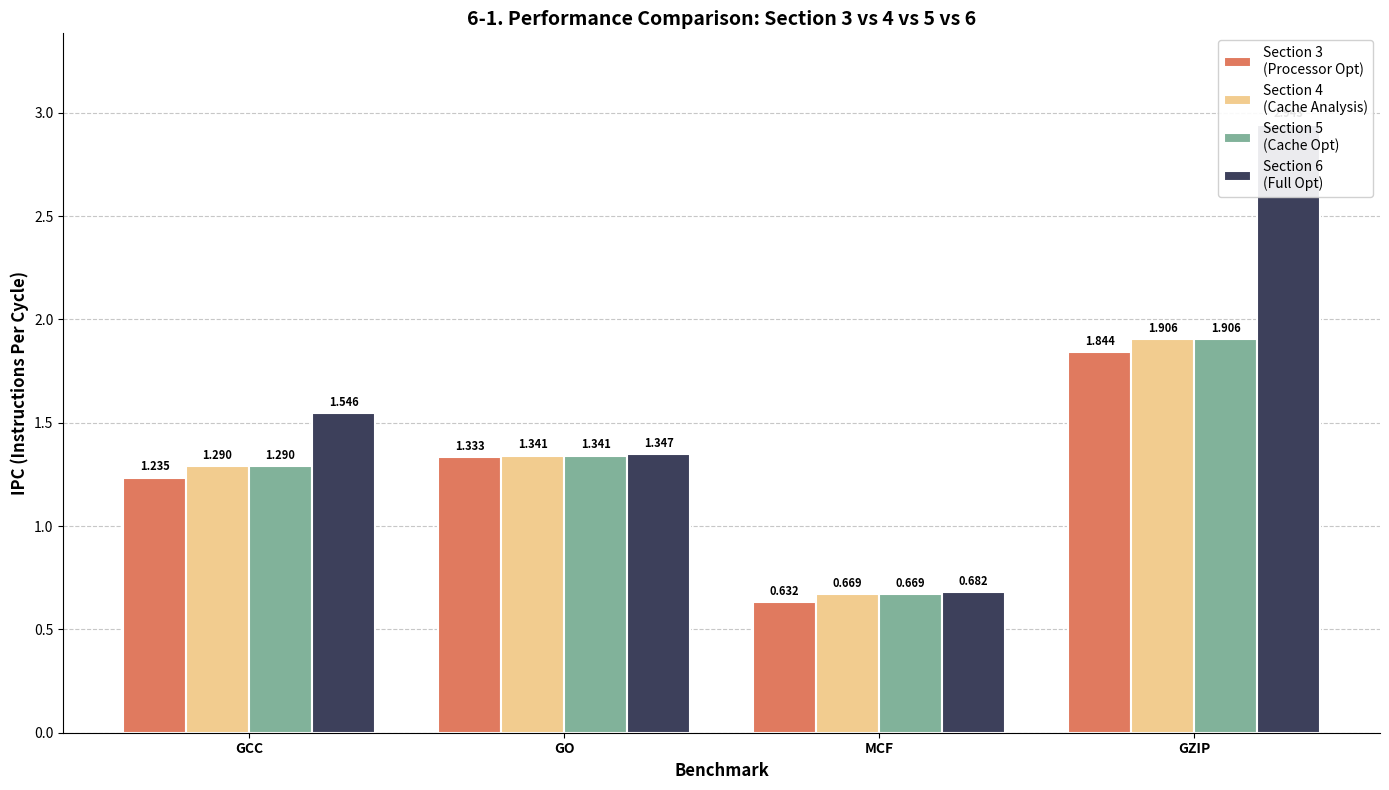
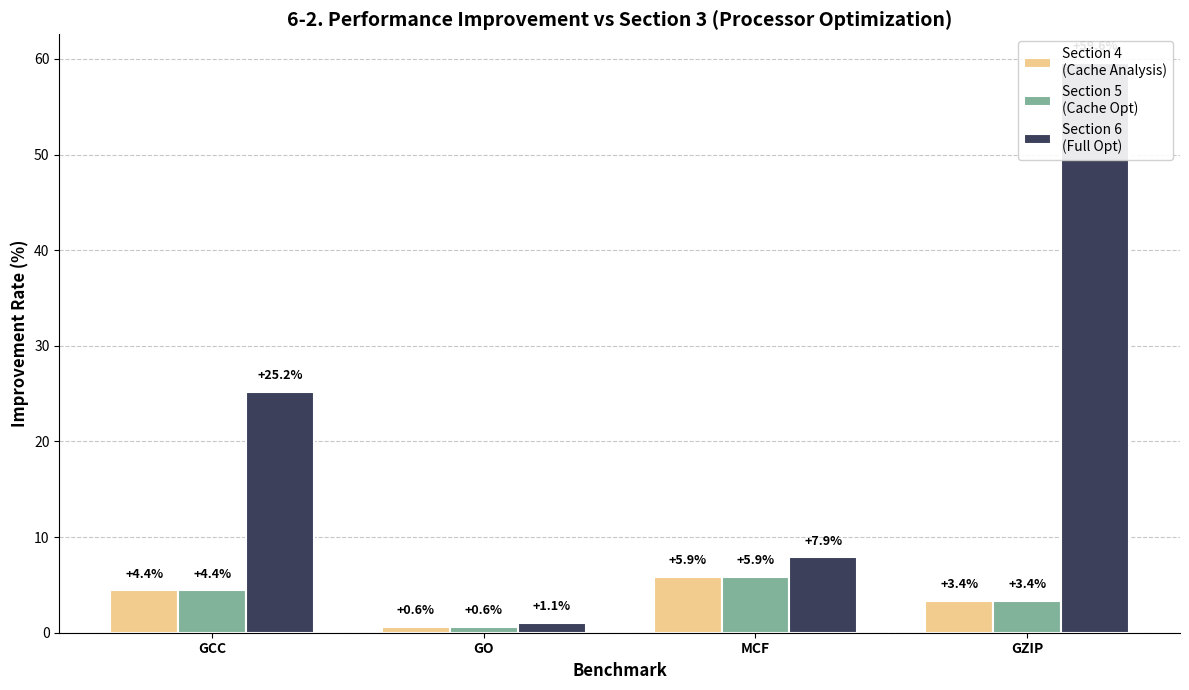
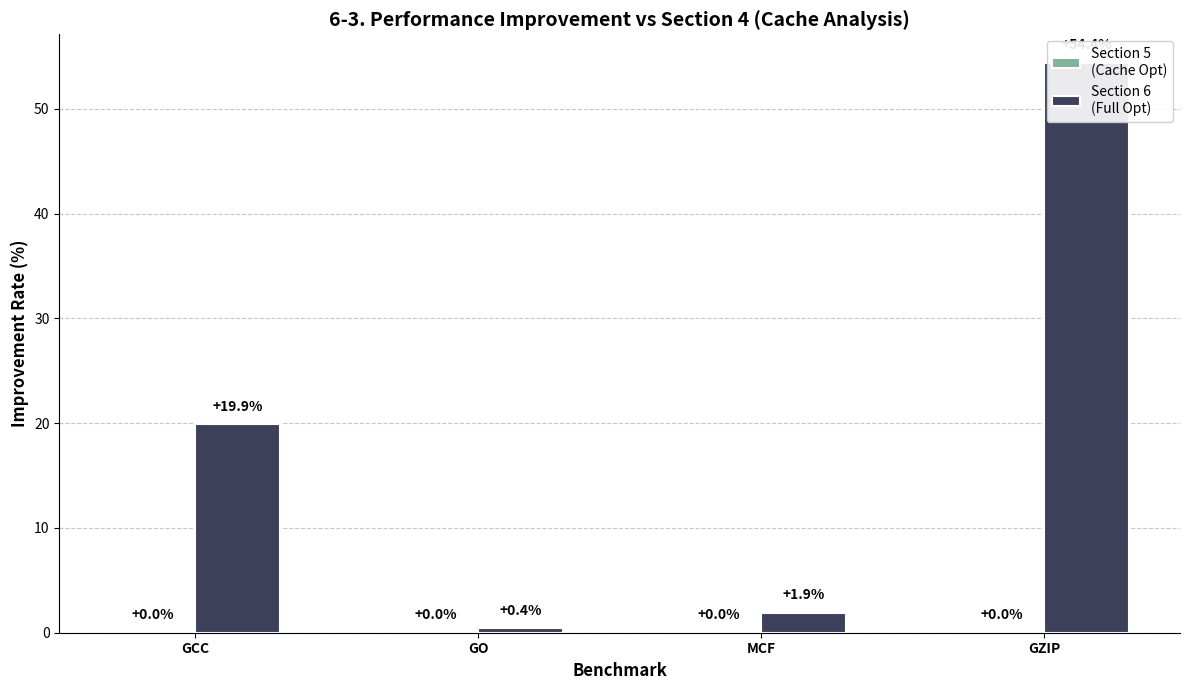
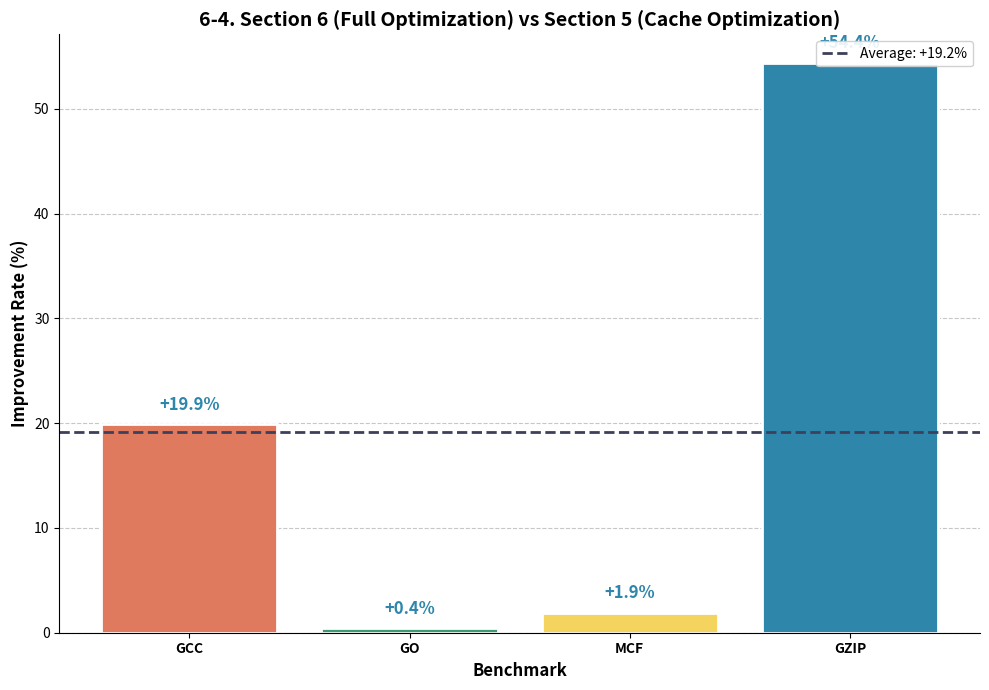
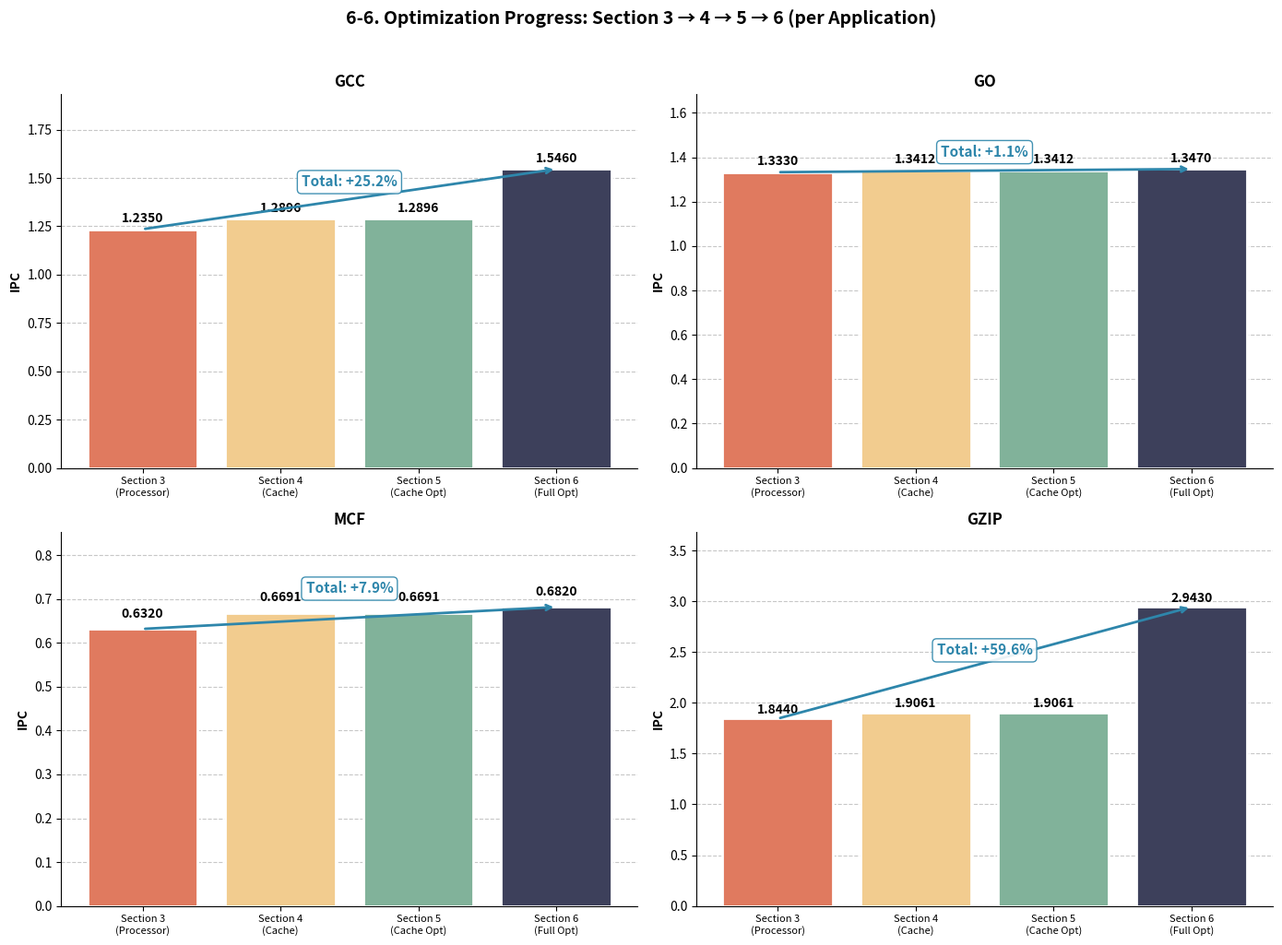

The script that saved these images, in order:
#!/usr/bin/env python3
"""
Section 6: Final System Optimization Comparison Graph
- Section 3, 4, 5 최적 IPC vs Section 6 최적 IPC 비교
"""

import matplotlib.pyplot as plt
import numpy as np

# 벤치마크 설정
BENCHMARKS = ['gcc', 'go', 'mcf', 'gzip']
BENCHMARK_DISPLAY = {'gcc': 'GCC', 'go': 'GO', 'mcf': 'MCF', 'gzip': 'GZIP'}

# 각 Section별 최적 IPC 값 (하드코딩)
IPC_DATA = {
    'section3': {'gcc': 1.235, 'go': 1.333, 'mcf': 0.632, 'gzip': 1.844},
    'section4': {'gcc': 1.2896, 'go': 1.3412, 'mcf': 0.6691, 'gzip': 1.9061},
    'section5': {'gcc': 1.2896, 'go': 1.3412, 'mcf': 0.6691, 'gzip': 1.9061},
    'section6': {'gcc': 1.546, 'go': 1.347, 'mcf': 0.682, 'gzip': 2.943},
}

# 색상 팔레트
COLORS = {
    'section3': '#E07A5F',   # 빨간색 계열
    'section4': '#F2CC8F',   # 노란색 계열
    'section5': '#81B29A',   # 초록색 계열
    'section6': '#3D405B',   # 진한 남색
}


def create_section_comparison_chart(filename='Graph_6_1_Section_Comparison.png'):
    """
    Graph 6-1: Section 3, 4, 5, 6 IPC 비교 그룹 막대그래프
    """
    fig, ax = plt.subplots(figsize=(14, 8))
    
    sections = ['section3', 'section4', 'section5', 'section6']
    section_labels = ['Section 3\n(Processor Opt)', 'Section 4\n(Cache Analysis)', 
                      'Section 5\n(Cache Opt)', 'Section 6\n(Full Opt)']
    
    x = np.arange(len(BENCHMARKS))
    width = 0.2
    
    for i, (section, label) in enumerate(zip(sections, section_labels)):
        ipcs = [IPC_DATA[section][b] for b in BENCHMARKS]
        offset = (i - 1.5) * width
        bars = ax.bar(x + offset, ipcs, width, label=label, 
                     color=COLORS[section], edgecolor='white', linewidth=1.5)
        
        # 값 표시
        for bar, ipc in zip(bars, ipcs):
            ax.text(bar.get_x() + bar.get_width()/2, bar.get_height() + 0.02,
                   f'{ipc:.3f}', ha='center', va='bottom',
                   fontweight='bold', fontsize=8)
    
    ax.set_xlabel('Benchmark', fontweight='bold', fontsize=12)
    ax.set_ylabel('IPC (Instructions Per Cycle)', fontweight='bold', fontsize=12)
    ax.set_title('6-1. Performance Comparison: Section 3 vs 4 vs 5 vs 6',
                 fontweight='bold', fontsize=14)
    ax.set_xticks(x)
    ax.set_xticklabels([BENCHMARK_DISPLAY[b] for b in BENCHMARKS], fontweight='bold')
    ax.legend(loc='upper right', framealpha=0.9)
    ax.yaxis.grid(True, linestyle='--', alpha=0.7)
    ax.set_axisbelow(True)
    ax.spines['top'].set_visible(False)
    ax.spines['right'].set_visible(False)
    
    # Y축 범위 설정
    all_ipcs = [IPC_DATA[s][b] for s in sections for b in BENCHMARKS]
    ax.set_ylim(0, max(all_ipcs) * 1.15)
    
    plt.tight_layout()
    plt.savefig(filename, dpi=300, bbox_inches='tight', facecolor='white')
    print(f"✅ Generated: {filename}")
    plt.close()


def create_improvement_vs_section3(filename='Graph_6_2_Improvement_vs_Section3.png'):
    """
    Graph 6-2: Section 3 대비 각 Section 개선율 비교
    """
    fig, ax = plt.subplots(figsize=(12, 7))
    
    sections_to_compare = ['section4', 'section5', 'section6']
    section_labels = ['Section 4\n(Cache Analysis)', 'Section 5\n(Cache Opt)', 'Section 6\n(Full Opt)']
    colors = [COLORS['section4'], COLORS['section5'], COLORS['section6']]
    
    x = np.arange(len(BENCHMARKS))
    width = 0.25
    
    for i, (section, label, color) in enumerate(zip(sections_to_compare, section_labels, colors)):
        improvements = []
        for b in BENCHMARKS:
            baseline = IPC_DATA['section3'][b]
            current = IPC_DATA[section][b]
            imp = ((current - baseline) / baseline) * 100
            improvements.append(imp)
        
        offset = (i - 1) * width
        bars = ax.bar(x + offset, improvements, width, label=label, 
                     color=color, edgecolor='white', linewidth=1.5)
        
        # 값 표시
        for bar, imp in zip(bars, improvements):
            va = 'bottom' if imp >= 0 else 'top'
            offset_y = 1 if imp >= 0 else -1
            ax.text(bar.get_x() + bar.get_width()/2, bar.get_height() + offset_y,
                   f'{imp:+.1f}%', ha='center', va=va,
                   fontweight='bold', fontsize=9)
    
    ax.set_xlabel('Benchmark', fontweight='bold', fontsize=12)
    ax.set_ylabel('Improvement Rate (%)', fontweight='bold', fontsize=12)
    ax.set_title('6-2. Performance Improvement vs Section 3 (Processor Optimization)',
                 fontweight='bold', fontsize=14)
    ax.set_xticks(x)
    ax.set_xticklabels([BENCHMARK_DISPLAY[b] for b in BENCHMARKS], fontweight='bold')
    ax.legend(loc='upper right', framealpha=0.9)
    ax.axhline(y=0, color='black', linestyle='-', linewidth=0.5)
    ax.yaxis.grid(True, linestyle='--', alpha=0.7)
    ax.set_axisbelow(True)
    ax.spines['top'].set_visible(False)
    ax.spines['right'].set_visible(False)
    
    plt.tight_layout()
    plt.savefig(filename, dpi=300, bbox_inches='tight', facecolor='white')
    print(f"✅ Generated: {filename}")
    plt.close()


def create_improvement_vs_section4(filename='Graph_6_3_Improvement_vs_Section4.png'):
    """
    Graph 6-3: Section 4 대비 Section 5, 6 개선율 비교
    """
    fig, ax = plt.subplots(figsize=(12, 7))
    
    sections_to_compare = ['section5', 'section6']
    section_labels = ['Section 5\n(Cache Opt)', 'Section 6\n(Full Opt)']
    colors = [COLORS['section5'], COLORS['section6']]
    
    x = np.arange(len(BENCHMARKS))
    width = 0.3
    
    for i, (section, label, color) in enumerate(zip(sections_to_compare, section_labels, colors)):
        improvements = []
        for b in BENCHMARKS:
            baseline = IPC_DATA['section4'][b]
            current = IPC_DATA[section][b]
            imp = ((current - baseline) / baseline) * 100
            improvements.append(imp)
        
        offset = (i - 0.5) * width
        bars = ax.bar(x + offset, improvements, width, label=label, 
                     color=color, edgecolor='white', linewidth=1.5)
        
        # 값 표시
        for bar, imp in zip(bars, improvements):
            va = 'bottom' if imp >= 0 else 'top'
            offset_y = 1 if imp >= 0 else -1
            ax.text(bar.get_x() + bar.get_width()/2, bar.get_height() + offset_y,
                   f'{imp:+.1f}%', ha='center', va=va,
                   fontweight='bold', fontsize=10)
    
    ax.set_xlabel('Benchmark', fontweight='bold', fontsize=12)
    ax.set_ylabel('Improvement Rate (%)', fontweight='bold', fontsize=12)
    ax.set_title('6-3. Performance Improvement vs Section 4 (Cache Analysis)',
                 fontweight='bold', fontsize=14)
    ax.set_xticks(x)
    ax.set_xticklabels([BENCHMARK_DISPLAY[b] for b in BENCHMARKS], fontweight='bold')
    ax.legend(loc='upper right', framealpha=0.9)
    ax.axhline(y=0, color='black', linestyle='-', linewidth=0.5)
    ax.yaxis.grid(True, linestyle='--', alpha=0.7)
    ax.set_axisbelow(True)
    ax.spines['top'].set_visible(False)
    ax.spines['right'].set_visible(False)
    
    plt.tight_layout()
    plt.savefig(filename, dpi=300, bbox_inches='tight', facecolor='white')
    print(f"✅ Generated: {filename}")
    plt.close()


def create_improvement_vs_section5(filename='Graph_6_4_Improvement_vs_Section5.png'):
    """
    Graph 6-4: Section 5 대비 Section 6 개선율 비교
    """
    fig, ax = plt.subplots(figsize=(10, 7))
    
    improvements = []
    for b in BENCHMARKS:
        baseline = IPC_DATA['section5'][b]
        current = IPC_DATA['section6'][b]
        imp = ((current - baseline) / baseline) * 100
        improvements.append(imp)
    
    x = np.arange(len(BENCHMARKS))
    colors = ['#E07A5F', '#3D9970', '#F4D35E', '#2E86AB']
    
    bars = ax.bar(x, improvements, color=colors, edgecolor='white', linewidth=2)
    
    # 값 표시
    for bar, imp in zip(bars, improvements):
        va = 'bottom' if imp >= 0 else 'top'
        offset_y = 1 if imp >= 0 else -1
        color = '#2E86AB' if imp >= 0 else '#C73E1D'
        ax.text(bar.get_x() + bar.get_width()/2, bar.get_height() + offset_y,
               f'{imp:+.1f}%', ha='center', va=va,
               fontweight='bold', fontsize=12, color=color)
    
    # 평균 개선율
    avg_imp = np.mean(improvements)
    ax.axhline(y=avg_imp, color='#3D405B', linestyle='--', linewidth=2, label=f'Average: {avg_imp:+.1f}%')
    
    ax.set_xlabel('Benchmark', fontweight='bold', fontsize=12)
    ax.set_ylabel('Improvement Rate (%)', fontweight='bold', fontsize=12)
    ax.set_title('6-4. Section 6 (Full Optimization) vs Section 5 (Cache Optimization)',
                 fontweight='bold', fontsize=14)
    ax.set_xticks(x)
    ax.set_xticklabels([BENCHMARK_DISPLAY[b] for b in BENCHMARKS], fontweight='bold')
    ax.legend(loc='upper right', framealpha=0.9)
    ax.axhline(y=0, color='black', linestyle='-', linewidth=0.5)
    ax.yaxis.grid(True, linestyle='--', alpha=0.7)
    ax.set_axisbelow(True)
    ax.spines['top'].set_visible(False)
    ax.spines['right'].set_visible(False)
    
    plt.tight_layout()
    plt.savefig(filename, dpi=300, bbox_inches='tight', facecolor='white')
    print(f"✅ Generated: {filename}")
    plt.close()


def create_summary_table(filename='Graph_6_5_Summary_Table.png'):
    """
    Graph 6-5: 전체 요약 테이블
    """
    fig, ax = plt.subplots(figsize=(16, 7))
    ax.axis('off')
    
    # 테이블 데이터 준비
    headers = ['Benchmark', 
               'Section 3\n(Processor)', 
               'Section 4\n(Cache)', 
               'Section 5\n(Cache Opt)', 
               'Section 6\n(Full Opt)',
               'Δ vs S3',
               'Δ vs S4',
               'Δ vs S5']
    
    table_data = []
    for b in BENCHMARKS:
        s3 = IPC_DATA['section3'][b]
        s4 = IPC_DATA['section4'][b]
        s5 = IPC_DATA['section5'][b]
        s6 = IPC_DATA['section6'][b]
        
        imp_vs_s3 = ((s6 - s3) / s3) * 100
        imp_vs_s4 = ((s6 - s4) / s4) * 100
        imp_vs_s5 = ((s6 - s5) / s5) * 100
        
        row = [
            BENCHMARK_DISPLAY[b],
            f'{s3:.4f}',
            f'{s4:.4f}',
            f'{s5:.4f}',
            f'{s6:.4f}',
            f'{imp_vs_s3:+.1f}%',
            f'{imp_vs_s4:+.1f}%',
            f'{imp_vs_s5:+.1f}%'
        ]
        table_data.append(row)
    
    # 평균 행 추가
    avg_s3 = np.mean([IPC_DATA['section3'][b] for b in BENCHMARKS])
    avg_s4 = np.mean([IPC_DATA['section4'][b] for b in BENCHMARKS])
    avg_s5 = np.mean([IPC_DATA['section5'][b] for b in BENCHMARKS])
    avg_s6 = np.mean([IPC_DATA['section6'][b] for b in BENCHMARKS])
    
    avg_imp_s3 = np.mean([((IPC_DATA['section6'][b] - IPC_DATA['section3'][b]) / IPC_DATA['section3'][b]) * 100 for b in BENCHMARKS])
    avg_imp_s4 = np.mean([((IPC_DATA['section6'][b] - IPC_DATA['section4'][b]) / IPC_DATA['section4'][b]) * 100 for b in BENCHMARKS])
    avg_imp_s5 = np.mean([((IPC_DATA['section6'][b] - IPC_DATA['section5'][b]) / IPC_DATA['section5'][b]) * 100 for b in BENCHMARKS])
    
    avg_row = [
        'Average',
        f'{avg_s3:.4f}',
        f'{avg_s4:.4f}',
        f'{avg_s5:.4f}',
        f'{avg_s6:.4f}',
        f'{avg_imp_s3:+.1f}%',
        f'{avg_imp_s4:+.1f}%',
        f'{avg_imp_s5:+.1f}%'
    ]
    table_data.append(avg_row)
    
    # 테이블 생성
    table = ax.table(cellText=table_data, colLabels=headers,
                     loc='center', cellLoc='center')
    
    table.auto_set_font_size(False)
    table.set_fontsize(10)
    table.scale(1.2, 2)
    
    # 헤더 스타일
    for i in range(len(headers)):
        table[(0, i)].set_facecolor('#3D405B')
        table[(0, i)].set_text_props(color='white', fontweight='bold')
    
    # 행 색상
    for i in range(1, len(table_data) + 1):
        for j in range(len(headers)):
            if i == len(table_data):  # 평균 행
                table[(i, j)].set_facecolor('#E8E8E8')
                table[(i, j)].set_text_props(fontweight='bold')
            elif i % 2 == 0:
                table[(i, j)].set_facecolor('#F5F5F5')
    
    ax.set_title('6-5. System Optimization Summary: IPC Comparison & Improvement Rates',
                 fontweight='bold', fontsize=14, pad=20)
    
    plt.tight_layout()
    plt.savefig(filename, dpi=300, bbox_inches='tight', facecolor='white')
    print(f"✅ Generated: {filename}")
    plt.close()


def create_waterfall_chart(filename='Graph_6_6_Optimization_Waterfall.png'):
    """
    Graph 6-6: Application별 최적화 단계 Waterfall 차트
    """
    fig, axes = plt.subplots(2, 2, figsize=(14, 10))
    axes = axes.flatten()
    
    colors = ['#E07A5F', '#F2CC8F', '#81B29A', '#3D405B']
    stage_labels = ['Section 3\n(Processor)', 'Section 4\n(Cache)', 'Section 5\n(Cache Opt)', 'Section 6\n(Full Opt)']
    sections = ['section3', 'section4', 'section5', 'section6']
    
    for idx, bench in enumerate(BENCHMARKS):
        ax = axes[idx]
        
        ipcs = [IPC_DATA[s][bench] for s in sections]
        
        x = np.arange(len(ipcs))
        bars = ax.bar(x, ipcs, color=colors, edgecolor='white', linewidth=2)
        
        # 값 표시
        for bar, ipc in zip(bars, ipcs):
            ax.text(bar.get_x() + bar.get_width()/2, bar.get_height() + 0.02,
                   f'{ipc:.4f}', ha='center', va='bottom',
                   fontweight='bold', fontsize=10)
        
        # 전체 개선율 (Section 3 → Section 6)
        total_imp = ((ipcs[3] - ipcs[0]) / ipcs[0]) * 100
        ax.annotate('', xy=(3, ipcs[3]), xytext=(0, ipcs[0]),
                   arrowprops=dict(arrowstyle='->', color='#2E86AB', lw=2))
        
        mid_x = 1.5
        mid_y = (ipcs[0] + ipcs[3]) / 2
        color = '#2E86AB' if total_imp >= 0 else '#C73E1D'
        ax.text(mid_x, mid_y + 0.05, f'Total: {total_imp:+.1f}%',
               ha='center', va='bottom', fontweight='bold', fontsize=11,
               color=color,
               bbox=dict(boxstyle='round,pad=0.3', facecolor='white', 
                        edgecolor=color, alpha=0.9))
        
        ax.set_title(f'{BENCHMARK_DISPLAY[bench]}', fontweight='bold', fontsize=12)
        ax.set_xticks(x)
        ax.set_xticklabels(stage_labels, fontsize=8)
        ax.set_ylabel('IPC', fontweight='bold', fontsize=10)
        ax.set_ylim(0, max(ipcs) * 1.25)
        ax.yaxis.grid(True, linestyle='--', alpha=0.7)
        ax.set_axisbelow(True)
        ax.spines['top'].set_visible(False)
        ax.spines['right'].set_visible(False)
    
    fig.suptitle('6-6. Optimization Progress: Section 3 → 4 → 5 → 6 (per Application)',
                 fontweight='bold', fontsize=14, y=1.02)
    
    plt.tight_layout()
    plt.savefig(filename, dpi=300, bbox_inches='tight', facecolor='white')
    print(f"✅ Generated: {filename}")
    plt.close()


def main():
    """메인 실행 함수"""
    print("=" * 60)
    print("  Section 6: Final Optimization Comparison Graphs")
    print("=" * 60)
    
    print("\n📊 IPC Data:")
    print("-" * 60)
    print(f"{'Benchmark':<10} {'Section3':>10} {'Section4':>10} {'Section5':>10} {'Section6':>10}")
    print("-" * 60)
    for b in BENCHMARKS:
        print(f"{BENCHMARK_DISPLAY[b]:<10} {IPC_DATA['section3'][b]:>10.4f} {IPC_DATA['section4'][b]:>10.4f} {IPC_DATA['section5'][b]:>10.4f} {IPC_DATA['section6'][b]:>10.4f}")
    print("-" * 60)
    
    print("\nGenerating graphs...")
    print("-" * 60)
    
    # 그래프 생성
    create_section_comparison_chart()
    create_improvement_vs_section3()
    create_improvement_vs_section4()
    create_improvement_vs_section5()
    create_summary_table()
    create_waterfall_chart()
    
    print("\n" + "=" * 60)
    print("🎉 All graphs generated successfully!")
    print("=" * 60)
    print("\n📁 Generated files:")
    print("   ✅ Graph_6_1_Section_Comparison.png")
    print("   ✅ Graph_6_2_Improvement_vs_Section3.png")
    print("   ✅ Graph_6_3_Improvement_vs_Section4.png")
    print("   ✅ Graph_6_4_Improvement_vs_Section5.png")
    print("   ✅ Graph_6_5_Summary_Table.png")
    print("   ✅ Graph_6_6_Optimization_Waterfall.png")


if __name__ == '__main__':
    main()
